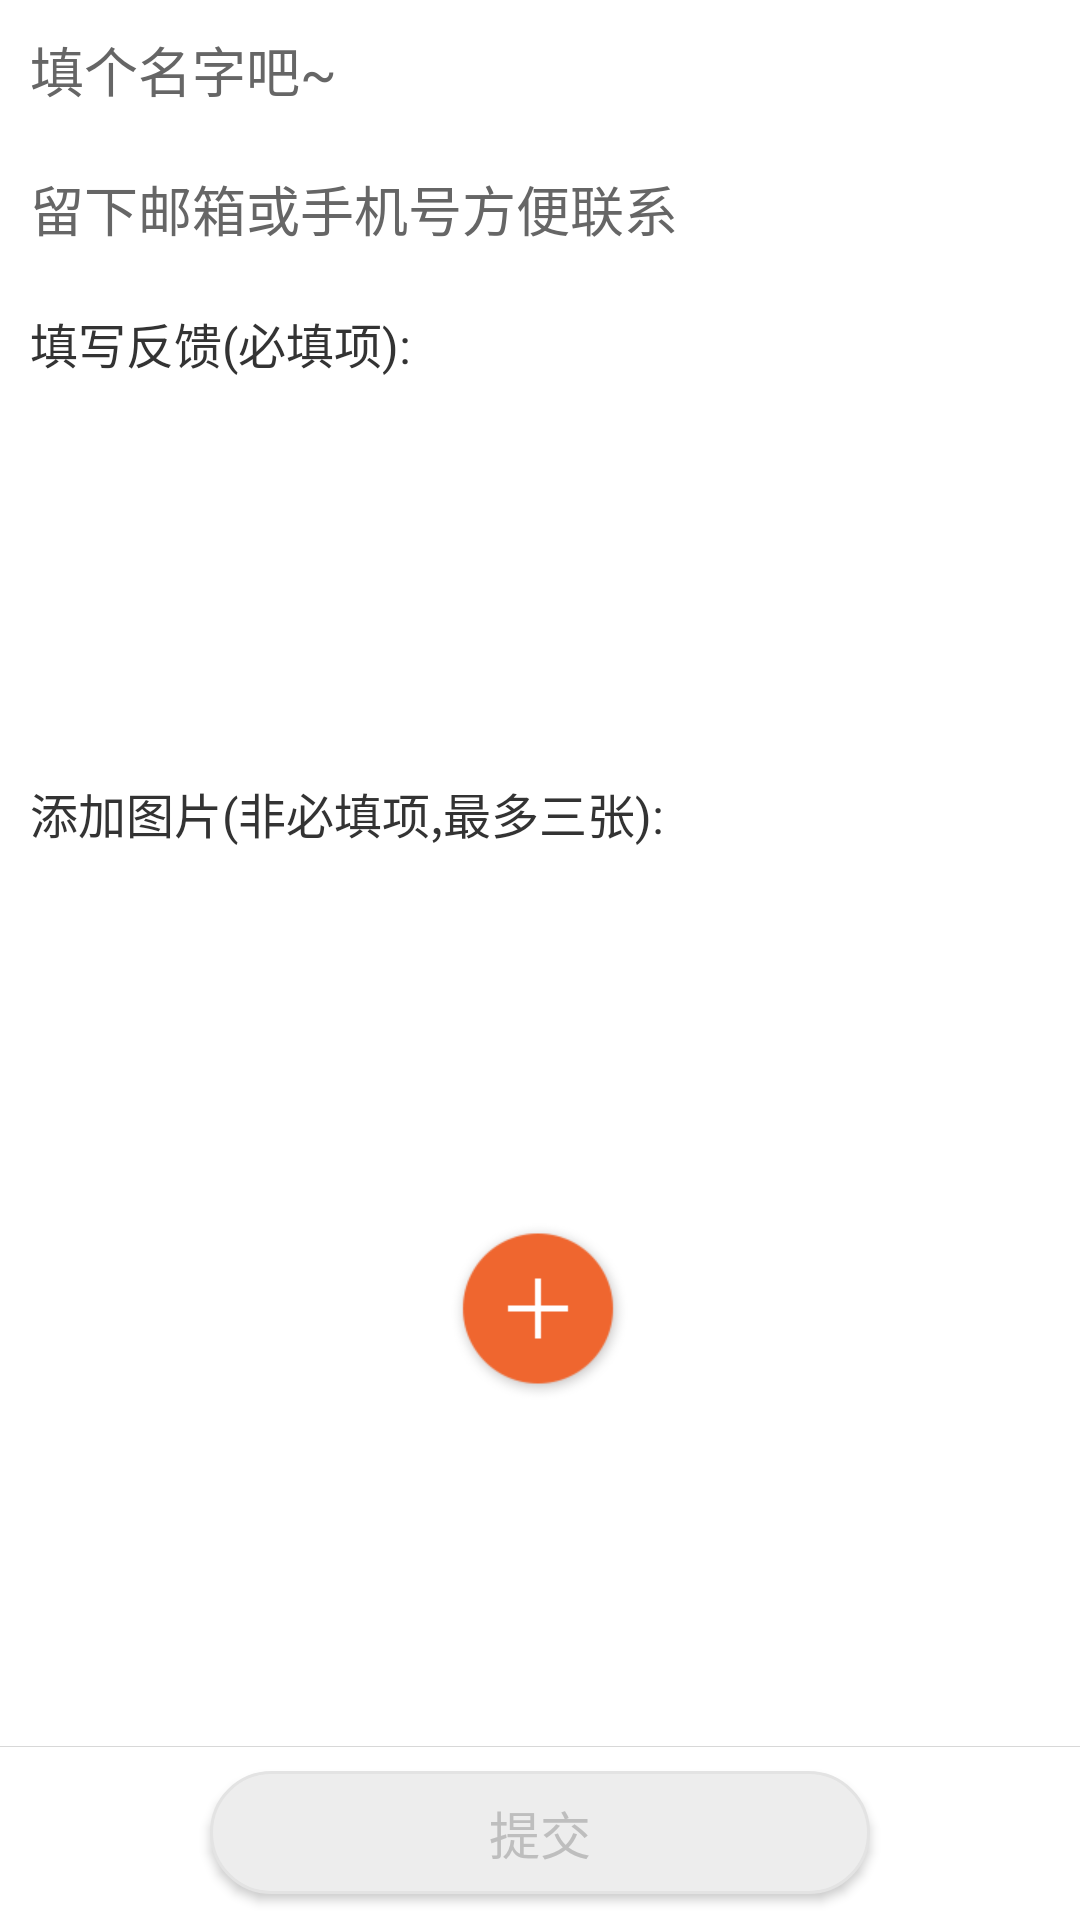

Layout XML and referenced resources for this Android screen:
<!-- AndroidManifest.xml: application theme AppTheme -->
<!-- res/layout/activity_feedback.xml -->
<?xml version="1.0" encoding="utf-8"?>
<LinearLayout xmlns:android="http://schemas.android.com/apk/res/android"
    xmlns:tools="http://schemas.android.com/tools"
    android:id="@+id/activity_feedback"
    android:background="@color/ll_gray"
    android:orientation="vertical"
    android:layout_width="match_parent"
    android:layout_height="match_parent"
    tools:context="com.rarnu.tophighlight.FeedbackActivity">

    <EditText
        android:id="@+id/nickname"
        android:padding="10dp"
        android:hint="填个名字吧~"
        android:textColorHint="#666"
        android:textColor="#333"
        android:layout_width="match_parent"
        android:layout_height="wrap_content" />
    <EditText
        android:id="@+id/email"
        android:padding="10dp"
        android:hint="留下邮箱或手机号方便联系"
        android:textColorHint="#666"
        android:textColor="#333"
        android:layout_width="match_parent"
        android:layout_height="wrap_content" />

    <LinearLayout
        android:orientation="vertical"
        android:layout_weight="1"
        android:layout_width="match_parent"
        android:layout_height="wrap_content">

        <TextView
            android:text="填写反馈(必填项):"
            android:textSize="16sp"
            android:padding="10dp"
            android:textColor="#333"
            android:layout_width="match_parent"
            android:layout_height="wrap_content" />

        <EditText
            android:id="@+id/feedback_edit"
            android:textColor="#333"
            android:layout_weight="1"
            android:layout_marginLeft="10dp"
            android:layout_marginRight="10dp"
            android:background="#fff"
            android:layout_width="match_parent"
            android:layout_height="wrap_content" />


        <TextView
            android:text="添加图片(非必填项,最多三张):"
            android:textSize="16sp"
            android:padding="10dp"
            android:textColor="#333"
            android:layout_width="match_parent"
            android:layout_height="wrap_content" />

        <RelativeLayout
            android:layout_weight="1"
            android:layout_width="match_parent"
            android:layout_height="wrap_content">
            <LinearLayout
                android:layout_centerInParent="true"
                android:gravity="left"
                android:orientation="horizontal"
                android:layout_width="match_parent"
                android:layout_height="wrap_content">
                <ImageView
                    android:layout_weight="1"
                    android:id="@+id/pic1"
                    android:scaleType="centerInside"
                    android:layout_width="wrap_content"
                    android:layout_height="200dp" />
                <ImageView
                    android:id="@+id/pic2"
                    android:layout_weight="1"
                    android:scaleType="centerInside"
                    android:layout_width="wrap_content"
                    android:layout_height="200dp" />
                <ImageView
                    android:id="@+id/pic3"
                    android:layout_weight="1"
                    android:scaleType="centerInside"
                    android:layout_width="wrap_content"
                    android:layout_height="200dp" />
            </LinearLayout>

            <ImageView
                android:id="@+id/add_pic"
                android:layout_centerInParent="true"
                android:src="@drawable/movie_circle_add"
                android:layout_width="wrap_content"
                android:layout_height="wrap_content" />
        </RelativeLayout>

    </LinearLayout>

    <RelativeLayout
        android:background="#fff"
        android:layout_width="match_parent"
        android:layout_height="58dp">

        <View
            android:background="#d8d8d8"
            android:layout_width="match_parent"
            android:layout_height="1px"/>

        <Button
            android:id="@+id/btn_feedback_sure"
            android:clickable="false"
            android:layout_centerInParent="true"
            android:text="提交"
            android:textSize="17sp"
            android:textColor="#bebebe"
            android:background="@drawable/bg_button_lg_radius"
            android:layout_width="220dp"
            android:layout_height="41dp" />

    </RelativeLayout>
</LinearLayout>
<!-- resources referenced by this layout -->
<resources>
  <!-- drawable bg_button_lg_radius (drawable) -->
  <?xml version="1.0" encoding="utf-8"?>
  <shape xmlns:android="http://schemas.android.com/apk/res/android" >
      
      <corners android:radius="24dp" />
      
      <solid android:color="#ededed" />
  
      <stroke
          android:width="1dp"
          android:color="#e3e3e3" />
  </shape>
  <!-- drawable movie_circle_add: png bitmap (drawable-xhdpi, 4898 bytes) -->
  <style name="AppTheme" parent="Theme.AppCompat.NoActionBar">
          
          <item name="android:windowBackground">@color/white</item>
  
      </style>
  <!-- not gathered from this repository: default colours our renderer supplied (Android Studio template values) -->
  <color name="white">#FFFFFFFF</color>
</resources>
